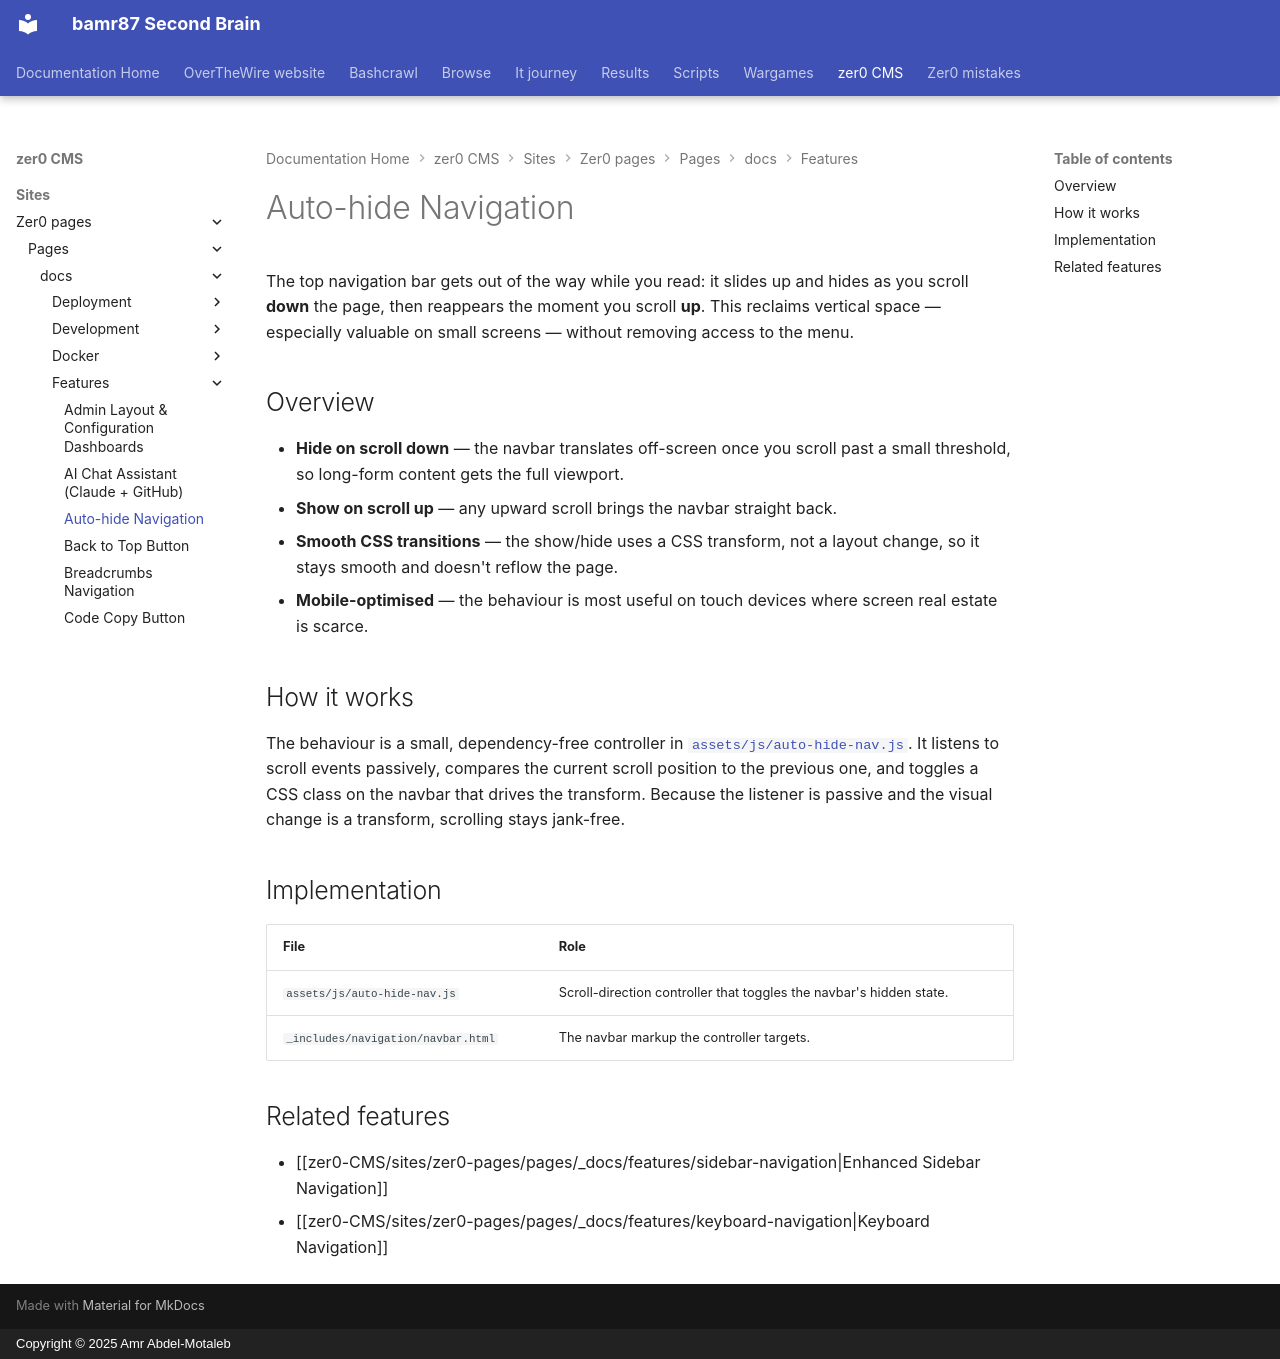

repository: bamr87/README · page: zer0-CMS/sites/zer0-pages/pages/_docs/features/auto-hide-nav/index.html · generator: mkdocs · copyright: Copyright © 2025 Amr Abdel-Motaleb

---
aliases:
- /docs/features/auto-hide-nav/
categories:
- docs
- features
description: Smart navigation bar that hides on scroll down and reappears on scroll
  up for maximum content visibility on mobile and desktop.
difficulty: beginner
estimated_reading_time: 4 minutes
lastmod: 2026-06-30 00:00:00+00:00
layout: default
permalink: /docs/features/auto-hide-nav/
sidebar:
  nav: docs
source_file: sites/zer0-pages/pages/_docs/features/auto-hide-nav.md
source_repo: bamr87/zer0-CMS
source_url: https://github.com/bamr87/zer0-CMS/blob/main/sites/zer0-pages/pages/_docs/features/auto-hide-nav.md
tags:
- ui
- navigation
- scroll
- mobile
title: Auto-hide Navigation
type: doc
---

# Auto-hide Navigation

The top navigation bar gets out of the way while you read: it slides up and hides as you scroll **down** the page, then reappears the moment you scroll **up**. This reclaims vertical space — especially valuable on small screens — without removing access to the menu.

## Overview

- **Hide on scroll down** — the navbar translates off-screen once you scroll past a small threshold, so long-form content gets the full viewport.
- **Show on scroll up** — any upward scroll brings the navbar straight back.
- **Smooth CSS transitions** — the show/hide uses a CSS transform, not a layout change, so it stays smooth and doesn't reflow the page.
- **Mobile-optimised** — the behaviour is most useful on touch devices where screen real estate is scarce.

## How it works

The behaviour is a small, dependency-free controller in [`assets/js/auto-hide-nav.js`](https://github.com/bamr87/zer0-mistakes/blob/main/assets/js/auto-hide-nav.js). It listens to scroll events passively, compares the current scroll position to the previous one, and toggles a CSS class on the navbar that drives the transform. Because the listener is passive and the visual change is a transform, scrolling stays jank-free.

## Implementation

| File | Role |
| --- | --- |
| `assets/js/auto-hide-nav.js` | Scroll-direction controller that toggles the navbar's hidden state. |
| `_includes/navigation/navbar.html` | The navbar markup the controller targets. |

## Related features

- [[zer0-CMS/sites/zer0-pages/pages/_docs/features/sidebar-navigation|Enhanced Sidebar Navigation]]
- [[zer0-CMS/sites/zer0-pages/pages/_docs/features/keyboard-navigation|Keyboard Navigation]]
